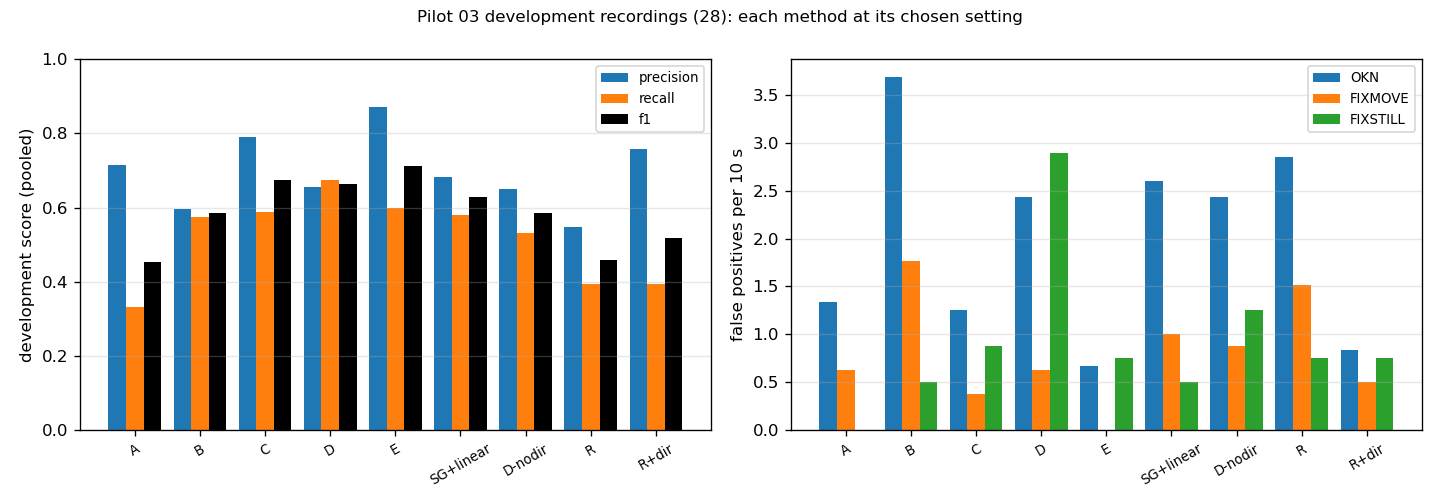

Values plotted in this chart, from the file beside it:
method, description, config, group, value, n_trials, tp, fp, fn, precision, recall, f1, fp_per_10s, mean_abs_offset_ms
A, SG 40 deg/s (original), 40, all, all, 28, 53, 21, 107, 0.716, 0.331, 0.453, 0.754, 14.1
A, SG 40 deg/s (original), 40, participant, P01, 14, 19, 3, 56, 0.864, 0.253, 0.392, 0.216, 8.8
A, SG 40 deg/s (original), 40, participant, P02, 14, 34, 18, 51, 0.654, 0.400, 0.496, 1.293, 17.2
A, SG 40 deg/s (original), 40, condition, FIXMOVE, 8, 4, 5, 56, 0.444, 0.067, 0.116, 0.629, 8.3
A, SG 40 deg/s (original), 40, condition, FIXSTILL, 8, 0, 0, 0, , , , 0.000, 
A, SG 40 deg/s (original), 40, condition, OKN, 12, 49, 16, 51, 0.754, 0.490, 0.594, 1.341, 14.6
A, SG 40 deg/s (original), 40, direction, LEFT, 10, 24, 10, 62, 0.706, 0.279, 0.400, 1.006, 18.1
A, SG 40 deg/s (original), 40, direction, NONE, 8, 0, 0, 0, , , , 0.000, 
A, SG 40 deg/s (original), 40, direction, RIGHT, 10, 29, 11, 45, 0.725, 0.392, 0.509, 1.107, 10.9
A, SG 40 deg/s (original), 40, participant x condition, P01 FIXMOVE, 4, 0, 0, 38, , 0.000, 0.000, 0.000, 
A, SG 40 deg/s (original), 40, participant x condition, P01 FIXSTILL, 4, 0, 0, 0, , , , 0.000, 
A, SG 40 deg/s (original), 40, participant x condition, P01 OKN, 6, 19, 3, 18, 0.864, 0.514, 0.644, 0.503, 8.8
A, SG 40 deg/s (original), 40, participant x condition, P02 FIXMOVE, 4, 4, 5, 18, 0.444, 0.182, 0.258, 1.259, 8.3
A, SG 40 deg/s (original), 40, participant x condition, P02 FIXSTILL, 4, 0, 0, 0, , , , 0.000, 
A, SG 40 deg/s (original), 40, participant x condition, P02 OKN, 6, 30, 13, 33, 0.698, 0.476, 0.566, 2.179, 18.3
B, SG tuned threshold, 24, all, all, 28, 92, 62, 68, 0.597, 0.575, 0.586, 2.228, 22.1
B, SG tuned threshold, 24, participant, P01, 14, 38, 15, 37, 0.717, 0.507, 0.594, 1.078, 20.2
B, SG tuned threshold, 24, participant, P02, 14, 54, 47, 31, 0.535, 0.635, 0.581, 3.377, 23.5
B, SG tuned threshold, 24, condition, FIXMOVE, 8, 9, 14, 51, 0.391, 0.150, 0.217, 1.761, 33.3
B, SG tuned threshold, 24, condition, FIXSTILL, 8, 0, 4, 0, 0.000, , 0.000, 0.503, 
B, SG tuned threshold, 24, condition, OKN, 12, 83, 44, 17, 0.654, 0.830, 0.731, 3.688, 20.9
B, SG tuned threshold, 24, direction, LEFT, 10, 48, 25, 38, 0.658, 0.558, 0.604, 2.515, 25.3
B, SG tuned threshold, 24, direction, NONE, 8, 0, 4, 0, 0.000, , 0.000, 0.503, 
B, SG tuned threshold, 24, direction, RIGHT, 10, 44, 33, 30, 0.571, 0.595, 0.583, 3.320, 18.6
B, SG tuned threshold, 24, participant x condition, P01 FIXMOVE, 4, 3, 1, 35, 0.750, 0.079, 0.143, 0.252, 50.0
B, SG tuned threshold, 24, participant x condition, P01 FIXSTILL, 4, 0, 2, 0, 0.000, , 0.000, 0.503, 
B, SG tuned threshold, 24, participant x condition, P01 OKN, 6, 35, 12, 2, 0.745, 0.946, 0.833, 2.012, 17.6
B, SG tuned threshold, 24, participant x condition, P02 FIXMOVE, 4, 6, 13, 16, 0.316, 0.273, 0.293, 3.272, 25.0
B, SG tuned threshold, 24, participant x condition, P02 FIXSTILL, 4, 0, 2, 0, 0.000, , 0.000, 0.503, 
B, SG tuned threshold, 24, participant x condition, P02 OKN, 6, 48, 32, 15, 0.600, 0.762, 0.671, 5.364, 23.3
C, SG + direction tuned threshold, 22, all, all, 28, 94, 25, 66, 0.790, 0.588, 0.674, 0.898, 19.9
C, SG + direction tuned threshold, 22, participant, P01, 14, 39, 11, 36, 0.780, 0.520, 0.624, 0.790, 16.2
C, SG + direction tuned threshold, 22, participant, P02, 14, 55, 14, 30, 0.797, 0.647, 0.714, 1.006, 22.4
C, SG + direction tuned threshold, 22, condition, FIXMOVE, 8, 9, 3, 51, 0.750, 0.150, 0.250, 0.377, 24.1
C, SG + direction tuned threshold, 22, condition, FIXSTILL, 8, 0, 7, 0, 0.000, , 0.000, 0.880, 
C, SG + direction tuned threshold, 22, condition, OKN, 12, 85, 15, 15, 0.850, 0.850, 0.850, 1.257, 19.4
C, SG + direction tuned threshold, 22, direction, LEFT, 10, 50, 10, 36, 0.833, 0.581, 0.685, 1.006, 21.7
C, SG + direction tuned threshold, 22, direction, NONE, 8, 0, 7, 0, 0.000, , 0.000, 0.880, 
C, SG + direction tuned threshold, 22, direction, RIGHT, 10, 44, 8, 30, 0.846, 0.595, 0.698, 0.805, 17.8
C, SG + direction tuned threshold, 22, participant x condition, P01 FIXMOVE, 4, 3, 1, 35, 0.750, 0.079, 0.143, 0.252, 16.7
C, SG + direction tuned threshold, 22, participant x condition, P01 FIXSTILL, 4, 0, 3, 0, 0.000, , 0.000, 0.755, 
C, SG + direction tuned threshold, 22, participant x condition, P01 OKN, 6, 36, 7, 1, 0.837, 0.973, 0.900, 1.174, 16.2
C, SG + direction tuned threshold, 22, participant x condition, P02 FIXMOVE, 4, 6, 2, 16, 0.750, 0.273, 0.400, 0.503, 27.8
C, SG + direction tuned threshold, 22, participant x condition, P02 FIXSTILL, 4, 0, 4, 0, 0.000, , 0.000, 1.005, 
C, SG + direction tuned threshold, 22, participant x condition, P02 OKN, 6, 49, 8, 14, 0.860, 0.778, 0.817, 1.341, 21.8
D, Piecewise-linear standalone + direction, 1.5 0.85, all, all, 28, 108, 57, 52, 0.655, 0.675, 0.665, 2.048, 36.6
D, Piecewise-linear standalone + direction, 1.5 0.85, participant, P01, 14, 44, 30, 31, 0.595, 0.587, 0.591, 2.156, 32.2
D, Piecewise-linear standalone + direction, 1.5 0.85, participant, P02, 14, 64, 27, 21, 0.703, 0.753, 0.727, 1.940, 39.6
D, Piecewise-linear standalone + direction, 1.5 0.85, condition, FIXMOVE, 8, 22, 5, 38, 0.815, 0.367, 0.506, 0.629, 41.7
D, Piecewise-linear standalone + direction, 1.5 0.85, condition, FIXSTILL, 8, 0, 23, 0, 0.000, , 0.000, 2.891, 
D, Piecewise-linear standalone + direction, 1.5 0.85, condition, OKN, 12, 86, 29, 14, 0.748, 0.860, 0.800, 2.431, 35.3
D, Piecewise-linear standalone + direction, 1.5 0.85, direction, LEFT, 10, 56, 10, 30, 0.848, 0.651, 0.737, 1.006, 38.4
D, Piecewise-linear standalone + direction, 1.5 0.85, direction, NONE, 8, 0, 23, 0, 0.000, , 0.000, 2.891, 
D, Piecewise-linear standalone + direction, 1.5 0.85, direction, RIGHT, 10, 52, 24, 22, 0.684, 0.703, 0.693, 2.414, 34.6
D, Piecewise-linear standalone + direction, 1.5 0.85, participant x condition, P01 FIXMOVE, 4, 10, 1, 28, 0.909, 0.263, 0.408, 0.252, 28.3
D, Piecewise-linear standalone + direction, 1.5 0.85, participant x condition, P01 FIXSTILL, 4, 0, 16, 0, 0.000, , 0.000, 4.024, 
D, Piecewise-linear standalone + direction, 1.5 0.85, participant x condition, P01 OKN, 6, 34, 13, 3, 0.723, 0.919, 0.810, 2.180, 33.3
D, Piecewise-linear standalone + direction, 1.5 0.85, participant x condition, P02 FIXMOVE, 4, 12, 4, 10, 0.750, 0.545, 0.632, 1.007, 52.8
D, Piecewise-linear standalone + direction, 1.5 0.85, participant x condition, P02 FIXSTILL, 4, 0, 7, 0, 0.000, , 0.000, 1.759, 
D, Piecewise-linear standalone + direction, 1.5 0.85, participant x condition, P02 OKN, 6, 52, 16, 11, 0.765, 0.825, 0.794, 2.682, 36.5
... 75 more rows
